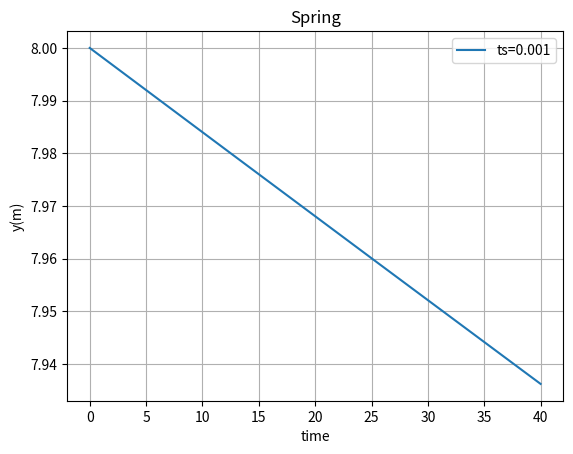

Reproduce this figure in Python.
#%%
import numpy as np
import matplotlib.pyplot as plt
#%%
k = 2 # spring constant
x = 8 # initial position
m = 10 # mass
g = 9.8 # gravity

def tot_force_vect(position):
    curr_x = position

    #creating a force vector
    force = -k * curr_x

    return force 

def update_pos(position, force, time_step):
    curr_x = position
    x_force = force

    #calculate force x acceleration
    x_acceleration = x_force / m 

    new_vel_x = x_acceleration*time_step

    new_x = curr_x + new_vel_x * time_step

    #gives out new position and velocity
    position = new_x
    velocity = new_vel_x

    return position , velocity

def calc_energies(position, velocity):
    h = position
    x_vel = velocity

    # U = mgh
    pot = m * g * h
    # T = 1/2 mv**2
    kin = m * (x_vel**2) / 2

    tot = pot + kin
    return pot, kin, tot

def testing_timesteps(ts, pos_init, time):
    pos = pos_init
    vel = 0

    # stores data for graphing
    t_hist = [time]
    x_hist = [pos]
    pot_hist, kin_hist, tot_hist = [], [], []
    
    # running the code over and over until the height is 0 
    while time < 40:
        time +=ts
        f = tot_force_vect(pos)
        pos, vel = update_pos(pos, f, ts)
        pot, kin, tot = calc_energies(pos, vel)

        # updating the stored data
        t_hist.append(time)
        x_hist.append(pos)
        pot_hist.append(pot)
        kin_hist.append(kin)
        tot_hist.append(tot)
    return t_hist, x_hist, pot_hist, kin_hist, tot_hist

plt.figure()

# the trajectory gets to a higher precision and has more defined motion as it approaches 0
t_hist, x_hist, pot_hist, kin_hist, tot_hist = testing_timesteps(0.001, x, 0)
plt.plot(t_hist, x_hist, label="ts=0.001")

plt.xlabel("time")
plt.ylabel("y(m)")
plt.title("Spring")
plt.legend()
plt.grid()
# %%
